Run: headless pygame with SDL's dummy video driver; simulated clock (each Clock.tick advances the game by its frame time, no real sleeping); random seed 0; keys injected as events and as key.get_pressed() state; no mouse input; restart key SPACE tapped at the start of phases 3 and 4.
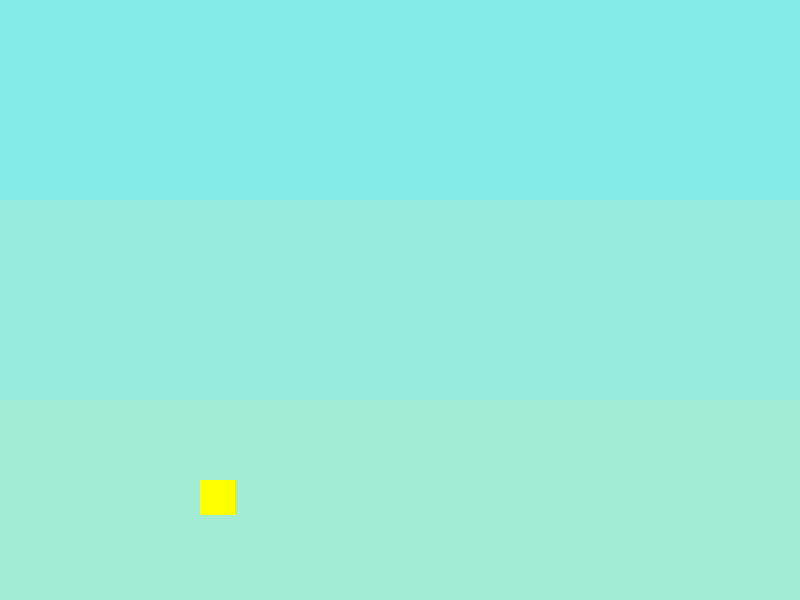
Frame 1 of 4 · flips 1–60 · no input
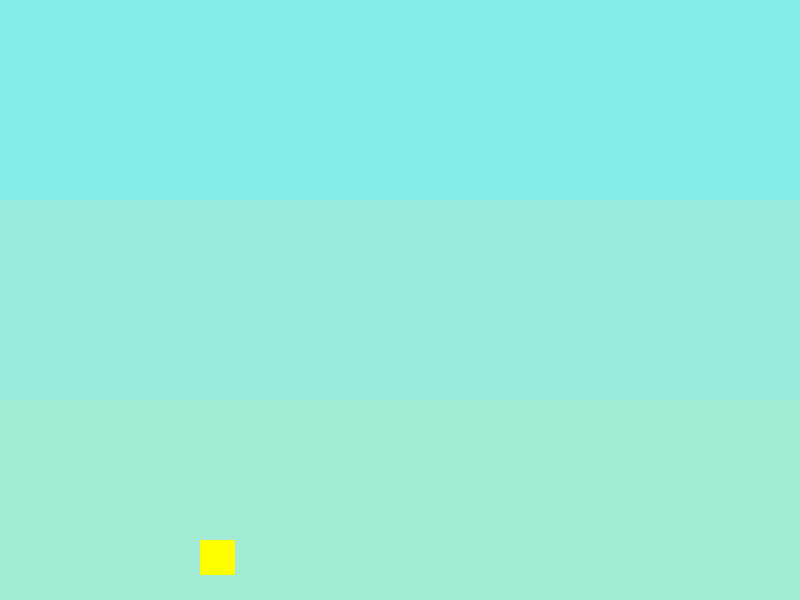
Frame 2 of 4 · flips 61–180 · tapped SPACE, RETURN · held RIGHT (→), D
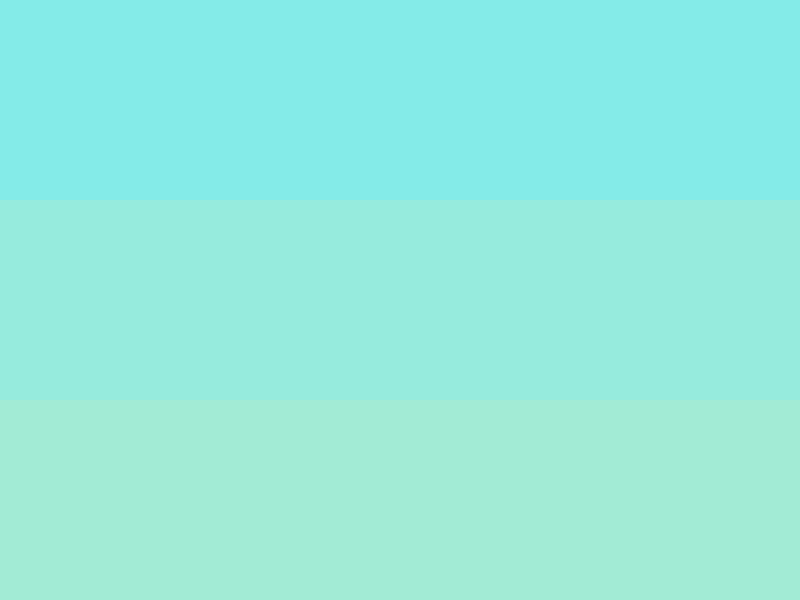
Frame 3 of 4 · flips 181–300 · tapped SPACE · held DOWN (↓), S
Frame 4 of 4 · flips 301–420 · tapped SPACE · held LEFT (←), A, UP (↑), W · screen unchanged from frame 3, image omitted

The pygame program that drew these frames:

'''		Flappy Bird Game Replica Attempt	'''

import pygame
import random
import sys
import time




#______________________ COLOURS _________________________

WHITE  = (255,255,255)
BLACK  = (0  ,0  ,0  )
RED    = (255,0  ,0  )
GREEN  = (0  ,255,0  )
BLUE   = (0  ,0  ,255)
YELLOW = (255,255,0  )

SKY_BLUE_1 = (132,235,232)
SKY_BLUE_2 = (150,235,221)
SKY_BLUE_3 = (162,235,213)

#_______________ SET PARAMETERS/COLOURS _________________

FPS = 60

BIRD_COL = YELLOW
SCREEN_COL = BLACK
OBST_COL = RED



class Flappy_Bird:
	def __init__(self,			   # Aspect ratio 4:3
				 win_width = 800,  # 640
				 win_height = 600, # 480
 				 bird_size = 35,
				 obst_size = 40, # obstacle_size
				 gravity = 15,
				 flight_force = 50,
				 h_move_speed = 10,
				 fps = FPS
				):
			# Predefined vars
		self.win_width  = win_width
		self.win_height = win_height

		self.bird_size  = bird_size
		self.obst_size  = obst_size
		self.gravity    = gravity
		self.flight_force = flight_force
		self.h_move_speed = h_move_speed
		self.fps = fps

			# Newly defined
		self.score = 0
		self.bird_position = [(self.win_width/4, self.win_height/4)]  # Set initial position for the bird
		self.obst_position = []  # Set positions for the obstacles 
		self.jump = 0

			# ***Initialize pygame and dependencies***
		pygame.init()
		self.screen = pygame.display.set_mode((self.win_width, self.win_height))
		pygame.display.set_caption('Flappy Bird Reincarnate')

		self.my_font = pygame.font.SysFont('consolas', 30)
		self.clock = pygame.time.Clock()

			# Init variable to calculate delta time
		self.time_prev = time.time()



	def draw_scene(self):
		rect_top = pygame.Rect((0,0), (self.win_width, self.win_height/3))
		rect_mid = pygame.Rect((0,self.win_height/3), (self.win_width, self.win_height/3))
		rect_bot = pygame.Rect((0,(self.win_height/3)*2), (self.win_width, self.win_height/3))

		pygame.draw.rect(self.screen, SKY_BLUE_1, rect_top)
		pygame.draw.rect(self.screen, SKY_BLUE_2, rect_mid)
		pygame.draw.rect(self.screen, SKY_BLUE_3, rect_bot)

	def draw_bird(self):
		rect = pygame.Rect((self.bird_position[0][0], self.bird_position[0][1]), (self.bird_size, self.bird_size))
		pygame.draw.rect(self.screen, YELLOW, rect)

	def draw_obstacles(self):
		pass

	def move_bird(self):
		# Implementing force of gravity to the y axis of bird position
		self.bird_position.insert(0, (self.bird_position[0][0], self.bird_position[0][1] + self.gravity))

		if self.jump > 0:
			self.bird_position.insert(0, (self.bird_position[0][0], self.bird_position[0][1] - self.jump))
			self.jump -= 1

	def move_obstacle(self):
		pass

	def score(self):
		pass

	def write_score(self):
		pass

	def handle_keys(self):
		for event in pygame.event.get():
				# QUIT
			if event.type == pygame.QUIT:
				pygame.quit()
				sys.exit()

				# KEYBOARD INPUTS
			if event.type == pygame.KEYDOWN:
				if event.key == pygame.K_SPACE:
					self.jump = 35 

	def is_collision(self):
			# Giving a little buffer zone with +50 so bird has more chance to go further down and up
		if self.bird_position[0][1] > self.win_height + 100:
			return True
		if self.bird_position[0][1] < -300:
			return True

		return False

	def game_over(self):
		pass

		# Sends bird to the initial position
	def reset_game(self):
		self.bird_position = [(self.win_width/4, self.win_height/4)]

	def delta_time(self):
		pass

		# Main functions which combines all others in order to play the game
	def play_game(self):
		self.draw_scene()
		self.draw_bird()
		self.move_bird()
		self.handle_keys()
	
		pygame.display.update()
		self.clock.tick(self.fps)

		if self.is_collision():
			self.reset_game()


def main():
	flappy = Flappy_Bird()

	while True:
		flappy.play_game()
		# flappy.draw_scene()
		# flappy.draw_bird()
		# flappy.move_bird()
		# flappy.handle_keys()
	
		# pygame.display.update()




if __name__ == '__main__':
	main()
